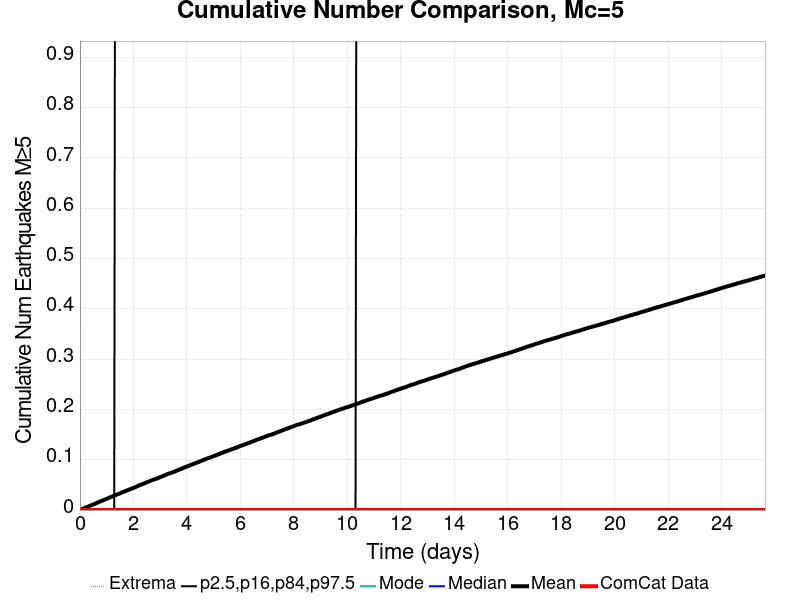

The table this chart was drawn from, first rows:
Time (days), ComCat Data, Simulation Mean, Simulation Median, Simulation Mode, Simulation Minimum, Simulation Maximum, 2.5 %-ile, 16 %-ile, 84 %-ile, 97.5 %-ile
0.0, 0.0, 0.0, 0.0, 0.0, 0.0, 0.0, 0.0, 0.0, 0.0, 0.0
0.02564, 0.0, 6.1E-4, 0.0, 0.0, 0.0, 1.0, 0.0, 0.0, 0.0, 0.0
0.05128, 0.0, 0.0012, 0.0, 0.0, 0.0, 2.0, 0.0, 0.0, 0.0, 0.0
0.07692, 0.0, 0.00175, 0.0, 0.0, 0.0, 2.0, 0.0, 0.0, 0.0, 0.0
0.1026, 0.0, 0.00223, 0.0, 0.0, 0.0, 3.0, 0.0, 0.0, 0.0, 0.0
0.1282, 0.0, 0.00281, 0.0, 0.0, 0.0, 3.0, 0.0, 0.0, 0.0, 0.0
0.1538, 0.0, 0.00336, 0.0, 0.0, 0.0, 3.0, 0.0, 0.0, 0.0, 0.0
0.1795, 0.0, 0.00401, 0.0, 0.0, 0.0, 3.0, 0.0, 0.0, 0.0, 0.0
0.2051, 0.0, 0.00471, 0.0, 0.0, 0.0, 3.0, 0.0, 0.0, 0.0, 0.0
0.2308, 0.0, 0.00527, 0.0, 0.0, 0.0, 3.0, 0.0, 0.0, 0.0, 0.0
0.2564, 0.0, 0.00589, 0.0, 0.0, 0.0, 3.0, 0.0, 0.0, 0.0, 0.0
0.2821, 0.0, 0.00634, 0.0, 0.0, 0.0, 4.0, 0.0, 0.0, 0.0, 0.0
0.3077, 0.0, 0.00695, 0.0, 0.0, 0.0, 4.0, 0.0, 0.0, 0.0, 0.0
0.3333, 0.0, 0.00753, 0.0, 0.0, 0.0, 4.0, 0.0, 0.0, 0.0, 0.0
0.359, 0.0, 0.00816, 0.0, 0.0, 0.0, 4.0, 0.0, 0.0, 0.0, 0.0
0.3846, 0.0, 0.00876, 0.0, 0.0, 0.0, 4.0, 0.0, 0.0, 0.0, 0.0
0.4103, 0.0, 0.00933, 0.0, 0.0, 0.0, 4.0, 0.0, 0.0, 0.0, 0.0
0.4359, 0.0, 0.00983, 0.0, 0.0, 0.0, 4.0, 0.0, 0.0, 0.0, 0.0
0.4615, 0.0, 0.01046, 0.0, 0.0, 0.0, 4.0, 0.0, 0.0, 0.0, 0.0
0.4872, 0.0, 0.01093, 0.0, 0.0, 0.0, 6.0, 0.0, 0.0, 0.0, 0.0
0.5128, 0.0, 0.01151, 0.0, 0.0, 0.0, 6.0, 0.0, 0.0, 0.0, 0.0
0.5385, 0.0, 0.01198, 0.0, 0.0, 0.0, 6.0, 0.0, 0.0, 0.0, 0.0
0.5641, 0.0, 0.01278, 0.0, 0.0, 0.0, 6.0, 0.0, 0.0, 0.0, 0.0
0.5897, 0.0, 0.01334, 0.0, 0.0, 0.0, 6.0, 0.0, 0.0, 0.0, 0.0
0.6154, 0.0, 0.01397, 0.0, 0.0, 0.0, 6.0, 0.0, 0.0, 0.0, 0.0
0.641, 0.0, 0.01447, 0.0, 0.0, 0.0, 6.0, 0.0, 0.0, 0.0, 0.0
0.6667, 0.0, 0.01502, 0.0, 0.0, 0.0, 8.0, 0.0, 0.0, 0.0, 0.0
0.6923, 0.0, 0.01553, 0.0, 0.0, 0.0, 8.0, 0.0, 0.0, 0.0, 0.0
0.718, 0.0, 0.01618, 0.0, 0.0, 0.0, 8.0, 0.0, 0.0, 0.0, 0.0
0.7436, 0.0, 0.01677, 0.0, 0.0, 0.0, 9.0, 0.0, 0.0, 0.0, 0.0
0.7692, 0.0, 0.01736, 0.0, 0.0, 0.0, 9.0, 0.0, 0.0, 0.0, 0.0
0.7949, 0.0, 0.01795, 0.0, 0.0, 0.0, 9.0, 0.0, 0.0, 0.0, 0.0
0.8205, 0.0, 0.01841, 0.0, 0.0, 0.0, 9.0, 0.0, 0.0, 0.0, 0.0
0.8462, 0.0, 0.01891, 0.0, 0.0, 0.0, 10.0, 0.0, 0.0, 0.0, 0.0
0.8718, 0.0, 0.01945, 0.0, 0.0, 0.0, 10.0, 0.0, 0.0, 0.0, 0.0
0.8974, 0.0, 0.02006, 0.0, 0.0, 0.0, 10.0, 0.0, 0.0, 0.0, 0.0
0.9231, 0.0, 0.02063, 0.0, 0.0, 0.0, 10.0, 0.0, 0.0, 0.0, 0.0
0.9487, 0.0, 0.02128, 0.0, 0.0, 0.0, 10.0, 0.0, 0.0, 0.0, 0.0
0.9744, 0.0, 0.02175, 0.0, 0.0, 0.0, 10.0, 0.0, 0.0, 0.0, 0.0
1, 0.0, 0.02234, 0.0, 0.0, 0.0, 10.0, 0.0, 0.0, 0.0, 0.0
1.026, 0.0, 0.02287, 0.0, 0.0, 0.0, 10.0, 0.0, 0.0, 0.0, 0.0
1.051, 0.0, 0.02344, 0.0, 0.0, 0.0, 10.0, 0.0, 0.0, 0.0, 0.0
1.077, 0.0, 0.02423, 0.0, 0.0, 0.0, 11.0, 0.0, 0.0, 0.0, 0.0
1.103, 0.0, 0.02481, 0.0, 0.0, 0.0, 11.0, 0.0, 0.0, 0.0, 0.0
1.128, 0.0, 0.02539, 0.0, 0.0, 0.0, 11.0, 0.0, 0.0, 0.0, 0.0
1.154, 0.0, 0.02593, 0.0, 0.0, 0.0, 12.0, 0.0, 0.0, 0.0, 0.0
1.179, 0.0, 0.02649, 0.0, 0.0, 0.0, 13.0, 0.0, 0.0, 0.0, 0.0
1.205, 0.0, 0.02694, 0.0, 0.0, 0.0, 13.0, 0.0, 0.0, 0.0, 0.0
1.231, 0.0, 0.02748, 0.0, 0.0, 0.0, 13.0, 0.0, 0.0, 0.0, 0.0
1.256, 0.0, 0.02807, 0.0, 0.0, 0.0, 13.0, 0.0, 0.0, 0.0, 0.0
1.282, 0.0, 0.02867, 0.0, 0.0, 0.0, 13.0, 0.0, 0.0, 0.0, 0.0
1.308, 0.0, 0.02925, 0.0, 0.0, 0.0, 13.0, 0.0, 0.0, 0.0, 1.0
1.333, 0.0, 0.02983, 0.0, 0.0, 0.0, 13.0, 0.0, 0.0, 0.0, 1.0
1.359, 0.0, 0.03035, 0.0, 0.0, 0.0, 13.0, 0.0, 0.0, 0.0, 1.0
1.385, 0.0, 0.03096, 0.0, 0.0, 0.0, 13.0, 0.0, 0.0, 0.0, 1.0
1.41, 0.0, 0.03144, 0.0, 0.0, 0.0, 13.0, 0.0, 0.0, 0.0, 1.0
1.436, 0.0, 0.03189, 0.0, 0.0, 0.0, 13.0, 0.0, 0.0, 0.0, 1.0
1.462, 0.0, 0.0325, 0.0, 0.0, 0.0, 13.0, 0.0, 0.0, 0.0, 1.0
1.487, 0.0, 0.03303, 0.0, 0.0, 0.0, 13.0, 0.0, 0.0, 0.0, 1.0
1.513, 0.0, 0.03359, 0.0, 0.0, 0.0, 13.0, 0.0, 0.0, 0.0, 1.0
... 940 more rows
